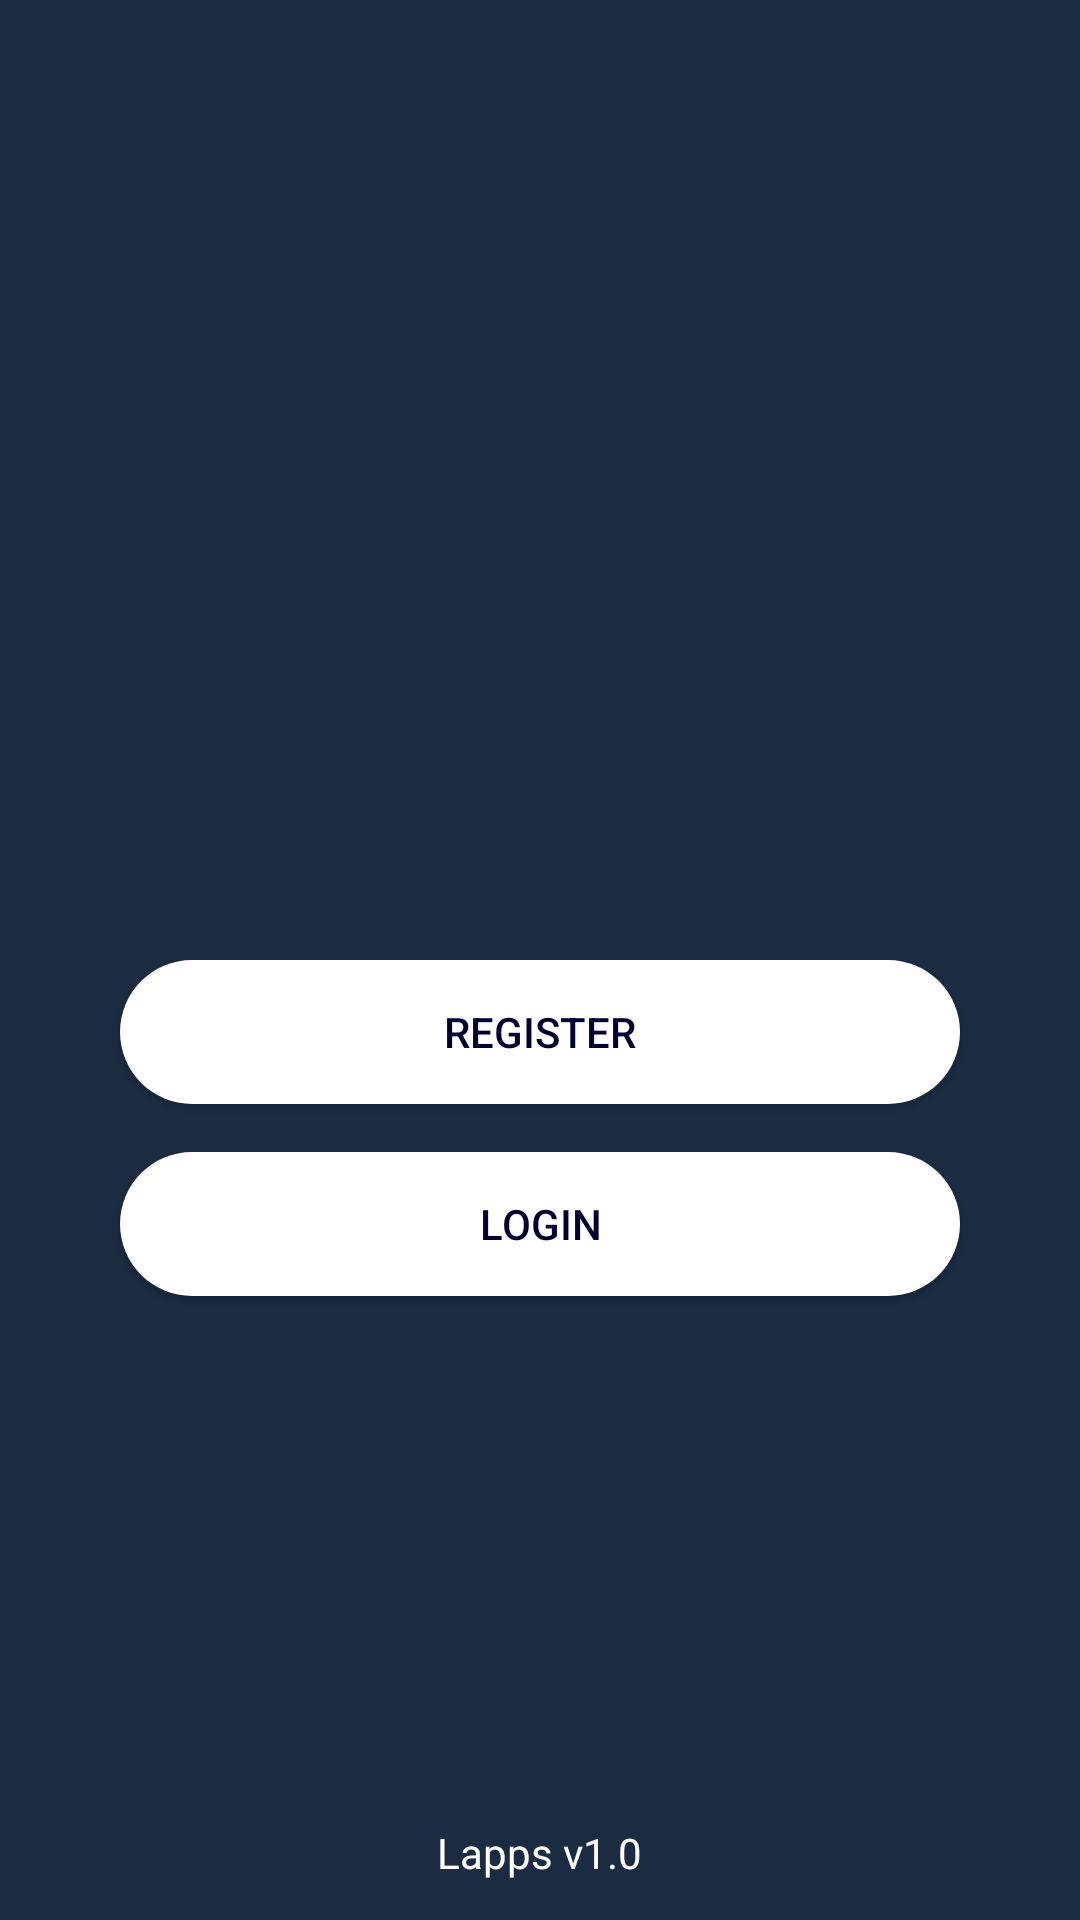

Here is an Android app screen rendered from its layout file. Give the layout XML and the strings, colors and styles it references.
<!-- AndroidManifest.xml: application theme Theme.Loger -->
<!-- res/layout/activity_main.xml -->
<?xml version="1.0" encoding="utf-8"?>
<androidx.appcompat.widget.LinearLayoutCompat xmlns:android="http://schemas.android.com/apk/res/android"
    xmlns:app="http://schemas.android.com/apk/res-auto"
    xmlns:tools="http://schemas.android.com/tools"
    android:layout_width="match_parent"
    android:layout_height="match_parent"
    android:orientation="vertical"
    android:weightSum="10"
    android:background="@color/backround"
    tools:context=".MainActivity">

    <LinearLayout
        android:layout_width="wrap_content"
        android:layout_height="0dp"
        android:orientation="vertical"
        android:layout_weight="5"
        />

    <LinearLayout
        android:layout_width="match_parent"
        android:layout_height="0dp"
        android:orientation="vertical"
        android:layout_weight="1"

        >
        <Button
            android:id="@+id/bregister"
            android:layout_width="match_parent"
            android:layout_height="wrap_content"
            android:text="Register"
            android:layout_marginLeft="40dp"
            android:layout_marginRight="40dp"
            android:textColor="@color/navy"
            android:background="@drawable/buttons"
            />
    </LinearLayout>
    <LinearLayout
        android:layout_width="match_parent"
        android:layout_height="0dp"
        android:orientation="vertical"
        android:layout_weight="1"

        >
        <Button
            android:id="@+id/blogin"
            android:layout_width="match_parent"
            android:layout_height="wrap_content"
            android:text="Login"
            android:layout_marginLeft="40dp"
            android:layout_marginRight="40dp"
            android:textColor="@color/navy"
            android:background="@drawable/buttons"
            />
    </LinearLayout>
    <LinearLayout
        android:layout_width="wrap_content"
        android:layout_height="0dp"
        android:orientation="vertical"
        android:layout_weight="2.5"
        />
    <LinearLayout
        android:layout_width="match_parent"
        android:layout_height="0dp"
        android:layout_weight=".5"
        android:orientation="vertical"
        >

        <TextView
            android:layout_width="wrap_content"
            android:layout_height="wrap_content"
            android:layout_gravity="center"
            android:backgroundTint="#A9FFFFFF"
            android:text="Lapps v1.0"
            android:textColor="@color/white" />
    </LinearLayout>




</androidx.appcompat.widget.LinearLayoutCompat>
<!-- resources referenced by this layout -->
<resources>
  <color name="backround">#1b2c42</color>
  <color name="navy">#FF000033</color>
  <color name="white">#FFFFFFFF</color>
  <!-- drawable buttons (drawable) -->
  <?xml version="1.0" encoding="utf-8"?>
  <shape xmlns:android="http://schemas.android.com/apk/res/android">
  <solid android:color="@color/white"/>
  
      <corners android:radius="50dp"
          />
  </shape>
  <style name="Theme.Loger" parent="Theme.MaterialComponents.DayNight.NoActionBar">
          
          <item name="colorPrimary">@color/button1</item>
          <item name="colorPrimaryVariant">@color/navy</item>
          <item name="colorOnPrimary">@color/white</item>
          
          <item name="colorSecondary">@color/teal_200</item>
          <item name="colorSecondaryVariant">@color/teal_700</item>
          <item name="colorOnSecondary">@color/white</item>
          
          <item name="android:statusBarColor" tools:targetApi="l">@color/backround</item>
          
          <item name="android:windowLightStatusBar">true</item>
      </style>
  <color name="button1">#03DAC5</color>
  <color name="teal_200">#FF03DAC5</color>
  <color name="teal_700">#FF018786</color>
</resources>
